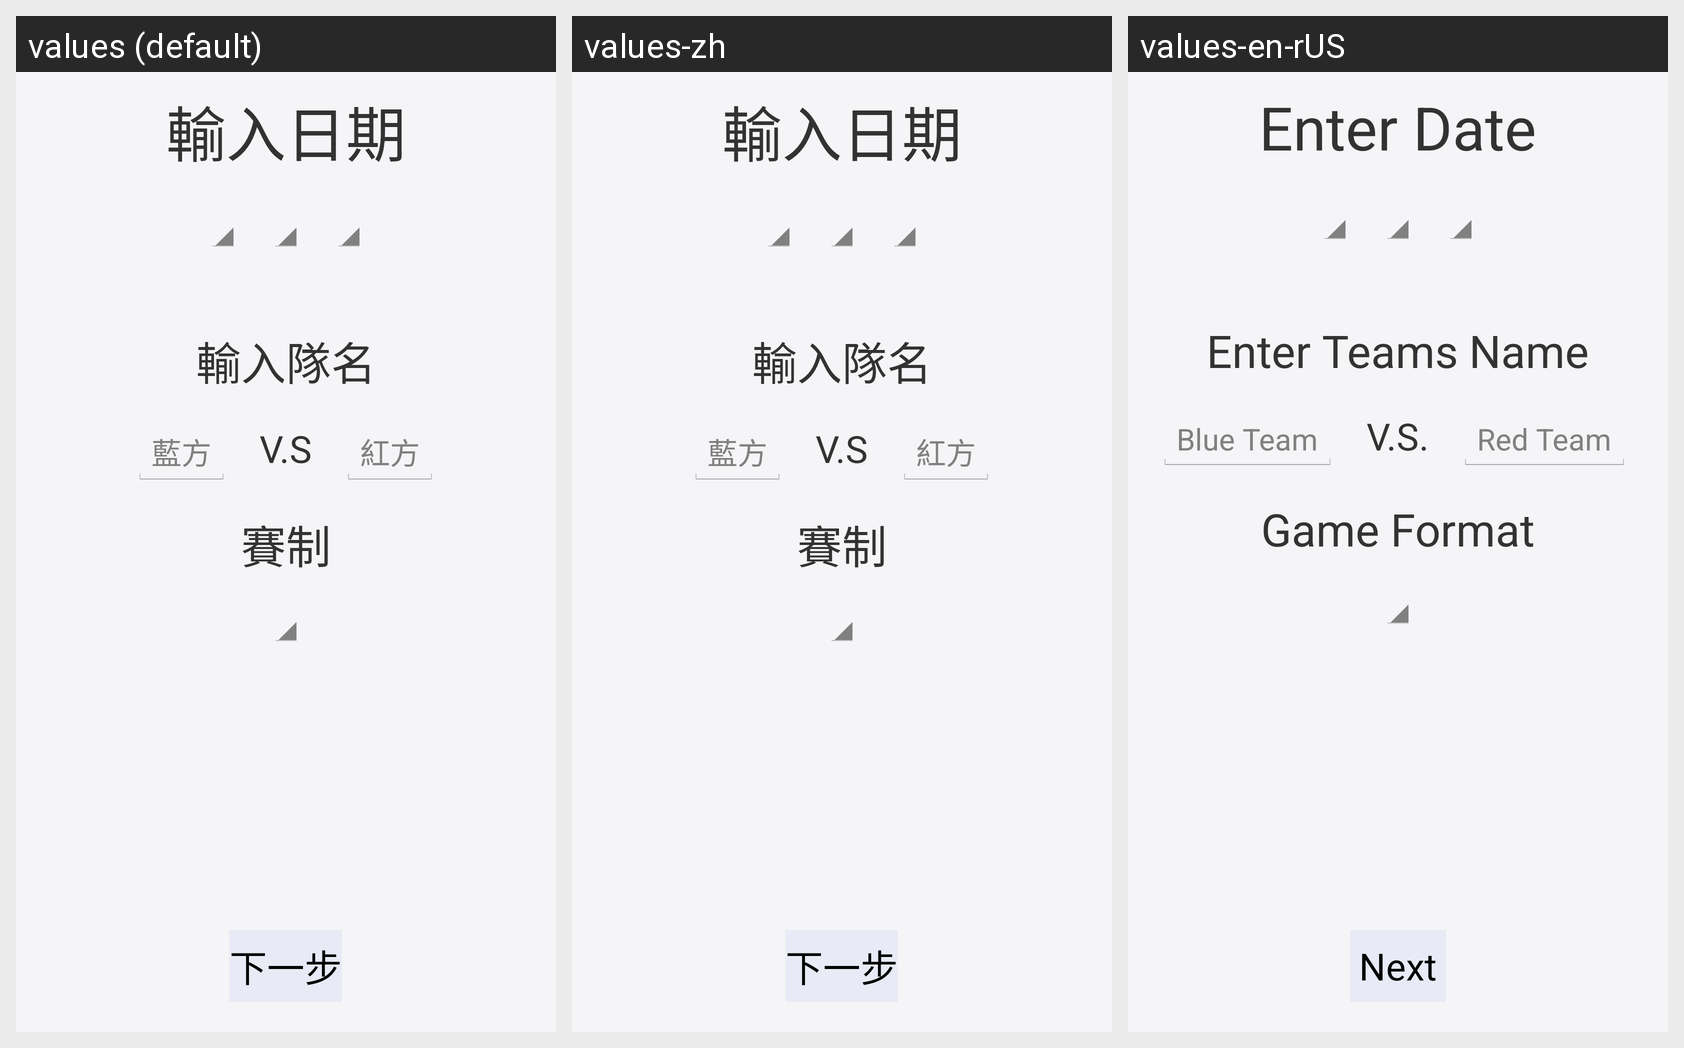

The same Android screen rendered under several of its app's locales, left to right. List the strings drawn on it with the default value and each locale's translation.
Android screen res/layout/fragment_initial_set.xml rendered under 3 locales, left to right: values (default), values-zh, values-en-rUS. Device: Nexus 5 (rendered at 1080×1920; each locale shown at half size, 540×960, under a caption strip naming it); theme AppTheme.
Strings drawn on this screen, with the default value and each locale's value (text and hints the layout hard-codes, and strings that could not be matched under every locale, appear in the picture but are not listed):

date_set_headline
  values: 輸入日期
  values-zh: 輸入日期
  values-en-rUS: Enter Date

next_button
  values: 下一步
  values-zh: 下一步
  values-en-rUS: Next

date_team
  values: 輸入隊名
  values-zh: 輸入隊名
  values-en-rUS: Enter Teams Name

date_vs
  values: V.S
  values-zh: V.S
  values-en-rUS: V.S.

blue_team
  values: 藍方
  values-zh: 藍方
  values-en-rUS: Blue Team

red_team
  values: 紅方
  values-zh: 紅方
  values-en-rUS: Red Team

set_format
  values: 賽制
  values-zh: 賽制
  values-en-rUS: Game Format
